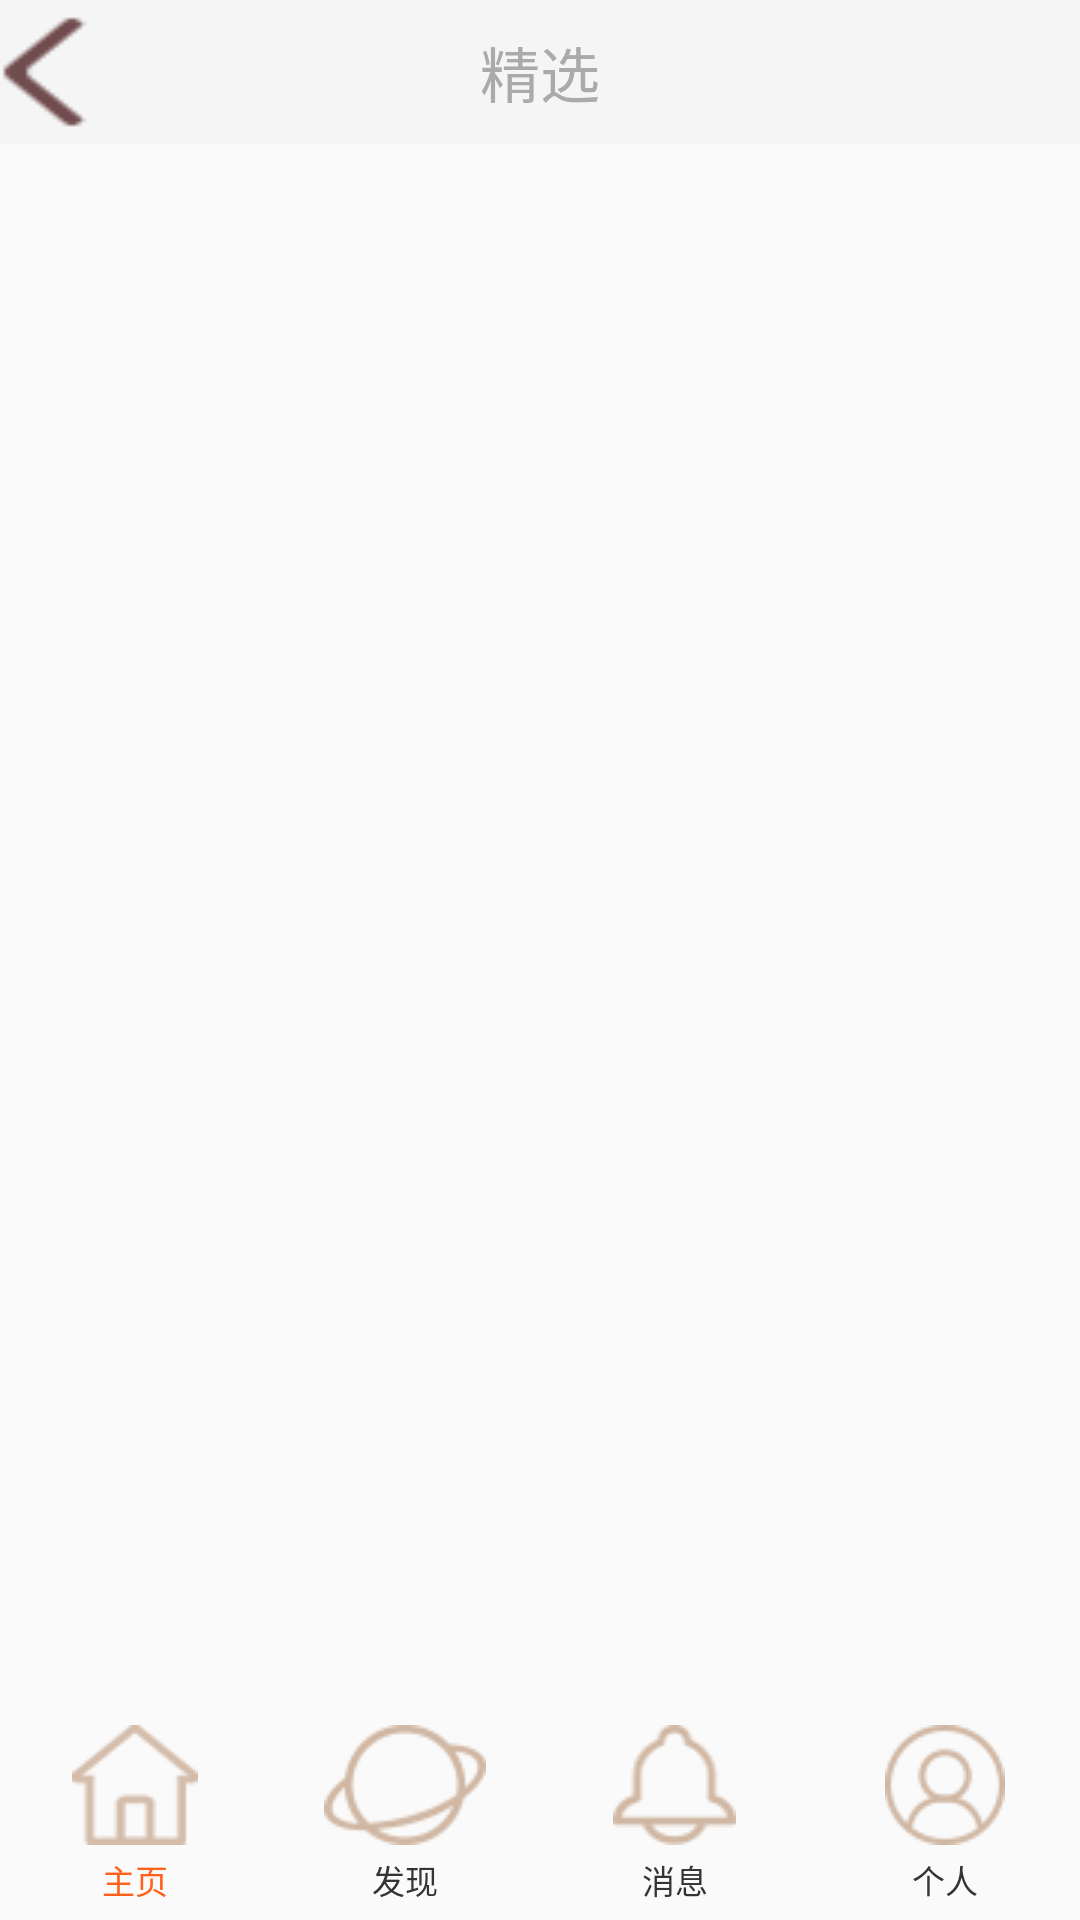

Write the Android layout XML for this screen, with the resource values it uses.
<!-- AndroidManifest.xml: application theme AppTheme -->
<!-- res/layout/activity_main.xml -->
<?xml version="1.0" encoding="utf-8"?>
<LinearLayout xmlns:android="http://schemas.android.com/apk/res/android"
    xmlns:tools="http://schemas.android.com/tools"
    android:layout_width="match_parent"
    android:layout_height="match_parent"
    android:orientation="vertical"
    tools:context=".MainActivity">

    <include layout="@layout/layout_main_header"/>

    <android.support.v4.view.ViewPager
        android:layout_width="match_parent"
        android:layout_height="0dp"
        android:layout_weight="1"
        android:id="@+id/mian_viewPager"/>


    <RadioGroup
        android:layout_width="match_parent"
        android:layout_height="70dp"
        android:layout_gravity="bottom"
        android:orientation="horizontal"
        android:id="@+id/main_radiogroup">
        <RadioButton
            android:id="@+id/foot_bar_home"
            style="@style/main_footer_bar_radio"
            android:checked="true"
            android:drawableTop="@drawable/home_s"
            android:text="主页" />

        <RadioButton
            android:id="@+id/foot_bar_discover"
            style="@style/main_footer_bar_radio"
            android:drawableTop="@drawable/discover_s"
            android:text="发现" />

        <RadioButton
            android:id="@+id/foot_bar_message"
            style="@style/main_footer_bar_radio"
            android:drawableTop="@drawable/message_s"
            android:text="消息" />

        <RadioButton
            android:id="@+id/foot_bar_user"
            style="@style/main_footer_bar_radio"
            android:drawableTop="@drawable/user_s"
            android:text="个人" />
    </RadioGroup>
</LinearLayout>
<!-- res/layout/layout_main_header.xml (included above) -->
<?xml version="1.0" encoding="utf-8"?>
<RelativeLayout xmlns:android="http://schemas.android.com/apk/res/android"
    android:id="@+id/layout_header"
    android:layout_width="match_parent"
    android:layout_height="48dip"
    android:background="@color/gray_white">

    

    <Button
        android:id="@+id/btnBack"
        style="@style/title_base_button"
        android:paddingLeft="@dimen/margin_med"
        android:background="@mipmap/map_return"
        android:layout_centerVertical="true"
        android:layout_alignParentLeft="true"/>

    <TextView
        android:id="@+id/textHeadTitle"
        style="@style/main_head_title"
        android:layout_centerHorizontal="true"
        android:layout_centerVertical="true"
        android:clickable="true"
        android:ellipsize="marquee"
        android:focusable="true"
        android:focusableInTouchMode="true"
        android:maxWidth="180dp"
        android:singleLine="true"
        android:text="精选"
        android:textColor="@color/text_color_hint"
        android:textSize="@dimen/text_size_20" />


</RelativeLayout>
<!-- resources referenced by this layout -->
<resources>
  <color name="gray_white">#F5F5F5</color>
  <color name="text_color_hint">#ffaaaaaa</color>
  <dimen name="margin_med">10dp</dimen>
  <dimen name="text_size_20">20.0sp</dimen>
  <!-- drawable discover_s (drawable) -->
  <?xml version="1.0" encoding="utf-8"?>
  <selector xmlns:android="http://schemas.android.com/apk/res/android">
  
      <item android:drawable="@drawable/home_two_ss" android:state_pressed="true"/>
      <item android:drawable="@drawable/home_two_s" android:state_pressed="false"/>
  </selector>
  <!-- drawable home_s (drawable) -->
  <?xml version="1.0" encoding="utf-8"?>
  <selector xmlns:android="http://schemas.android.com/apk/res/android">
    <item android:drawable="@drawable/home_one_se" android:state_pressed="true"/>
      <item android:drawable="@drawable/home_one_s"/>
  </selector>
  <!-- drawable message_s (drawable) -->
  <?xml version="1.0" encoding="utf-8"?>
  <selector xmlns:android="http://schemas.android.com/apk/res/android">
      <item android:drawable="@drawable/home_four_ss" android:state_pressed="true"/>
      <item android:drawable="@drawable/home_four_s" android:state_pressed="false"/>
  
  </selector>
  <!-- drawable user_s (drawable) -->
  <?xml version="1.0" encoding="utf-8"?>
  <selector xmlns:android="http://schemas.android.com/apk/res/android">
      <item android:drawable="@drawable/home_three_ss" android:state_pressed="true"/>
      <item android:drawable="@drawable/home_three_s" android:state_pressed="false"/>
  
  </selector>
  <style name="main_footer_bar_radio" parent="footer_bar">
          <item name="android:paddingTop">5dp</item>
          <item name="android:paddingBottom">5dp</item>
          <item name="android:drawablePadding">3dp</item>
          <item name="android:textSize">@dimen/text_size_11</item>
          <item name="android:textColor">@drawable/footer_text_color</item>
      </style>
  <style name="main_head_title">
          <item name="android:layout_width">wrap_content</item>
          <item name="android:layout_height">wrap_content</item>
          <item name="android:textSize">@dimen/text_size_19</item>
          <item name="android:textColor">@color/text_color_white</item>
      </style>
  <style name="title_base_button">
          <item name="android:layout_width">30dp</item>
          <item name="android:layout_height">38dp</item>
          <item name="android:textSize">@dimen/text_size_14</item>
          <item name="android:textColor">@color/text_color_gray</item>
      </style>
  <style name="AppTheme" parent="Theme.AppCompat.Light.NoActionBar">
          
          <item name="colorPrimary">@color/colorPrimary</item>
          <item name="colorPrimaryDark">@color/colorPrimaryDark</item>
          <item name="colorAccent">@color/colorAccent</item>
      </style>
  <style name="footer_bar">
          <item name="android:layout_width">0dp</item>
          <item name="android:layout_height">fill_parent</item>
          <item name="android:layout_weight">1</item>
          <item name="android:gravity">center</item>
          <item name="android:background">@null</item>
          <item name="android:button">@null</item>
      </style>
  <dimen name="text_size_11">11.0sp</dimen>
  <dimen name="text_size_19">19.0sp</dimen>
  <color name="text_color_white">#ffffff</color>
  <dimen name="text_size_14">14.0sp</dimen>
  <color name="text_color_gray">#888888</color>
  <color name="colorPrimary">#3F51B5</color>
  <color name="colorPrimaryDark">#303F9F</color>
  <color name="colorAccent">#FF4081</color>
  <color name="footer_text_color_selected">#FF601C</color>
  <color name="footer_text_color_normal">#343434</color>
</resources>
